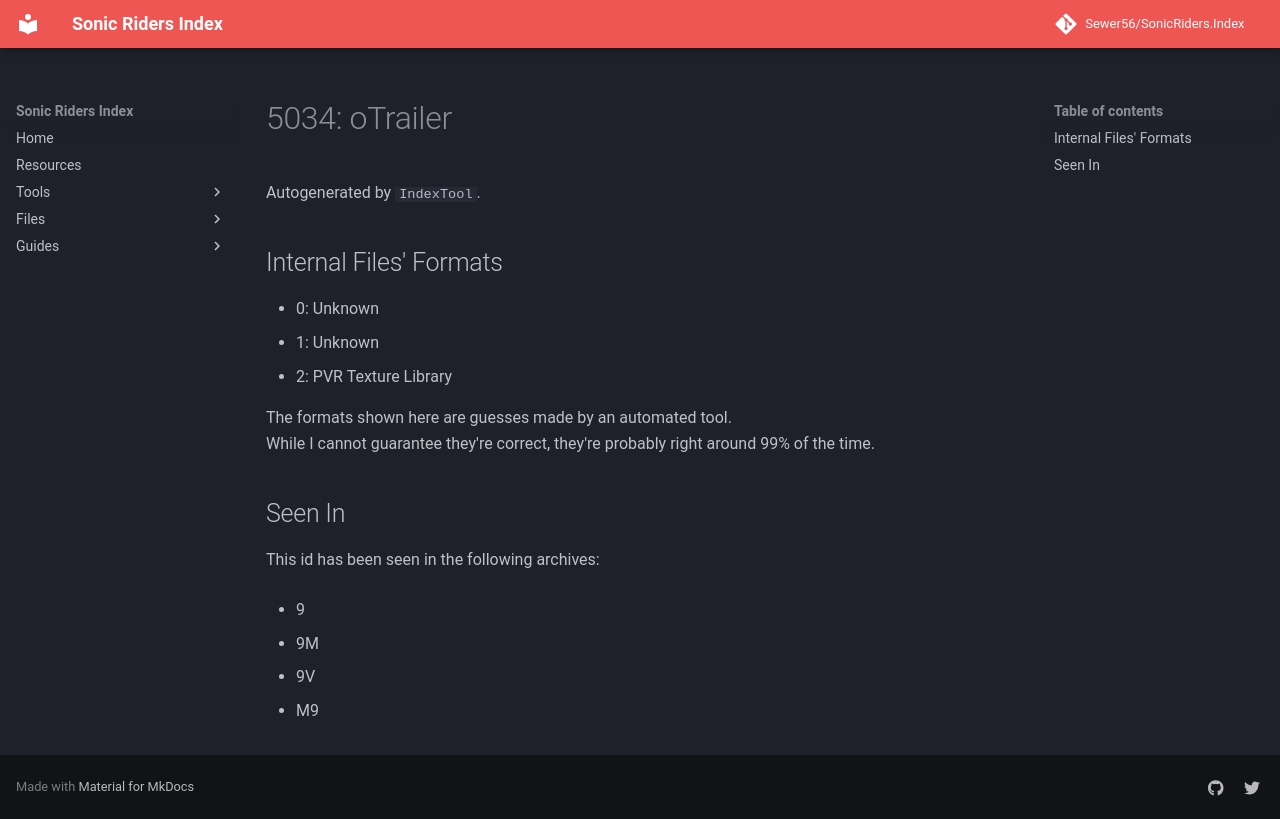

repository: Sewer56/SonicRiders.Index · page: files/groups/5034.html · generator: mkdocs

# 5034: oTrailer

Autogenerated by `IndexTool`.  



## Internal Files' Formats
- 0: Unknown
- 1: Unknown
- 2: PVR Texture Library

The formats shown here are guesses made by an automated tool.  
While I cannot guarantee they're correct, they're probably right around 99% of the time.

## Seen In

This id has been seen in the following archives:  

- 9  

- 9M  

- 9V  

- M9  
